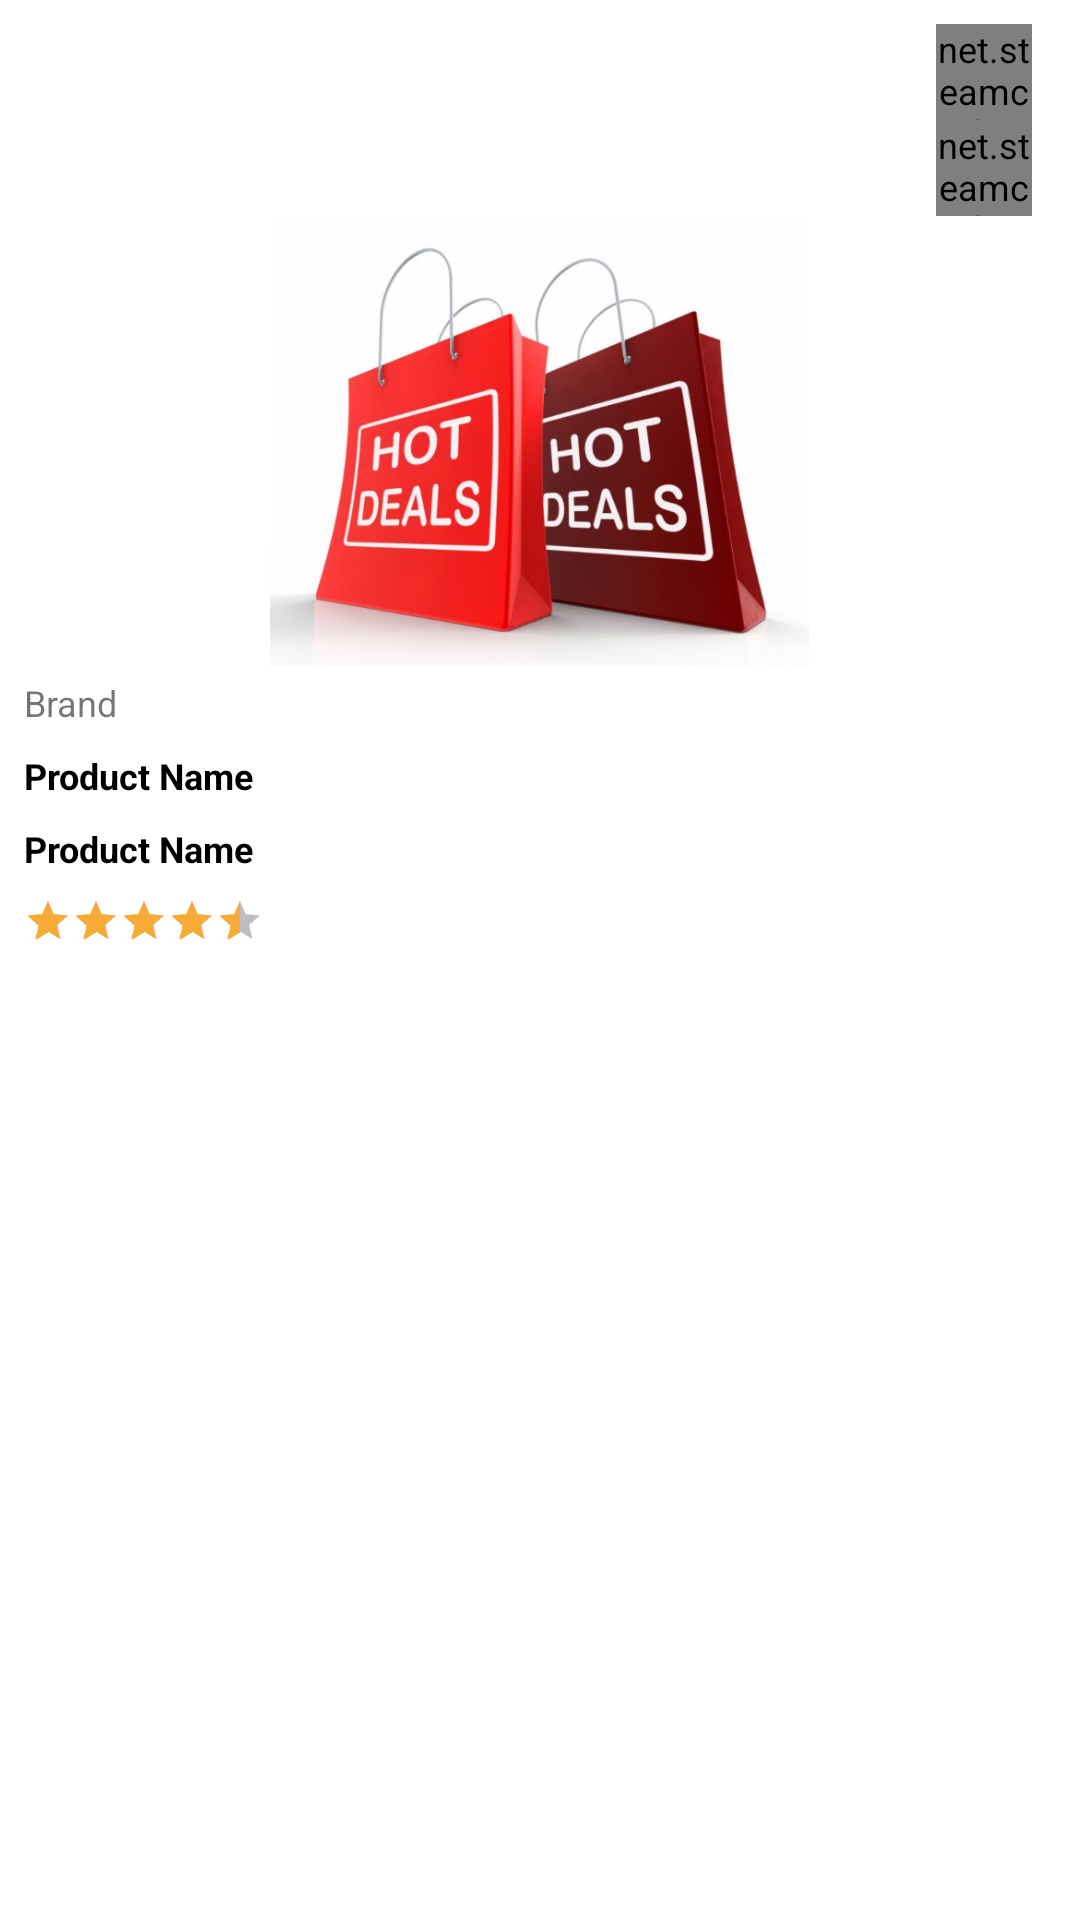

This screen was rendered from an Android layout file. Write that file and the resources it references.
<!-- AndroidManifest.xml: application theme AppTheme -->
<!-- res/layout/custom_product_row.xml -->
<?xml version="1.0" encoding="utf-8"?>
<LinearLayout xmlns:android="http://schemas.android.com/apk/res/android"
    xmlns:app="http://schemas.android.com/apk/res-auto"
    android:layout_width="match_parent"
    android:layout_height="wrap_content"
    android:background="@color/white"
    android:orientation="vertical"
    android:padding="8dp">

    <net.steamcrafted.materialiconlib.MaterialIconView
        android:id="@+id/miv_add_to_cart"
        android:layout_width="32dp"
        android:layout_height="32dp"
        android:layout_gravity="end"
        android:layout_marginLeft="8dp"
        android:layout_marginRight="8dp"
        app:materialIcon="cart_plus"
        app:materialIconColor="@color/colorAccent" />

    <net.steamcrafted.materialiconlib.MaterialIconView
        android:id="@+id/miv_added_to_cart"
        android:layout_width="32dp"
        android:layout_height="32dp"
        android:layout_gravity="end"
        android:layout_marginLeft="8dp"
        android:layout_marginRight="8dp"
        app:materialIcon="cart"
        app:materialIconColor="@color/colorAccent" />

    <ImageView
        android:id="@+id/iv_icon"
        android:layout_width="match_parent"
        android:layout_height="150dp"
        android:background="@color/white"
        android:scaleType="centerInside"
        android:src="@drawable/deal" />

    <TextView
        android:id="@+id/tv_brand"
        android:layout_width="match_parent"
        android:layout_height="wrap_content"
        android:layout_marginBottom="4dp"
        android:layout_marginTop="4dp"
        android:ellipsize="end"
        android:singleLine="true"
        android:text="Brand" />

    <TextView
        android:id="@+id/tv_name"
        style="@style/BoldText"
        android:layout_width="match_parent"
        android:layout_height="wrap_content"
        android:layout_marginBottom="4dp"
        android:layout_marginTop="4dp"
        android:ellipsize="end"
        android:singleLine="true"
        android:text="Product Name" />

    <TextView
        android:id="@+id/tv_price"
        style="@style/BoldText"
        android:layout_width="match_parent"
        android:layout_height="wrap_content"
        android:layout_marginBottom="4dp"
        android:layout_marginTop="4dp"
        android:ellipsize="end"
        android:singleLine="true"
        android:text="Product Name" />

    <RatingBar
        android:id="@+id/rb_rating"
        style="?android:attr/ratingBarStyleSmall"
        android:layout_width="wrap_content"
        android:layout_height="wrap_content"
        android:layout_marginBottom="4dp"
        android:layout_marginTop="4dp"
        android:rating="4.5" />

</LinearLayout>
<!-- resources referenced by this layout -->
<resources>
  <color name="colorAccent">#f5ab35</color>
  <color name="white">#ffffff</color>
  <!-- drawable deal: png bitmap (drawable-hdpi, 83951 bytes) -->
  <style name="BoldText" parent="android:TextAppearance">
          <item name="fontPath">fonts/Lato-Bold.ttf</item>
          <item name="android:textSize">12sp</item>
          <item name="android:textStyle">bold</item>
          <item name="android:textColor">@color/black</item>
      </style>
  <style name="AppTheme" parent="Theme.AppCompat.Light.DarkActionBar">
          
          <item name="colorPrimary">@color/colorPrimary</item>
          <item name="colorPrimaryDark">@color/colorPrimaryDark</item>
          <item name="colorAccent">@color/colorAccent</item>
          <item name="colorControlNormal">@color/colorPrimary</item>
          <item name="android:windowBackground">@color/bg</item>
          <item name="editTextColor">@color/colorPrimary</item>
          <item name="android:textSize">12sp</item>
      </style>
  <color name="black">#000000</color>
  <color name="colorPrimary">#000011</color>
  <color name="colorPrimaryDark">#242429</color>
  <color name="bg">#f1f1f1</color>
</resources>
